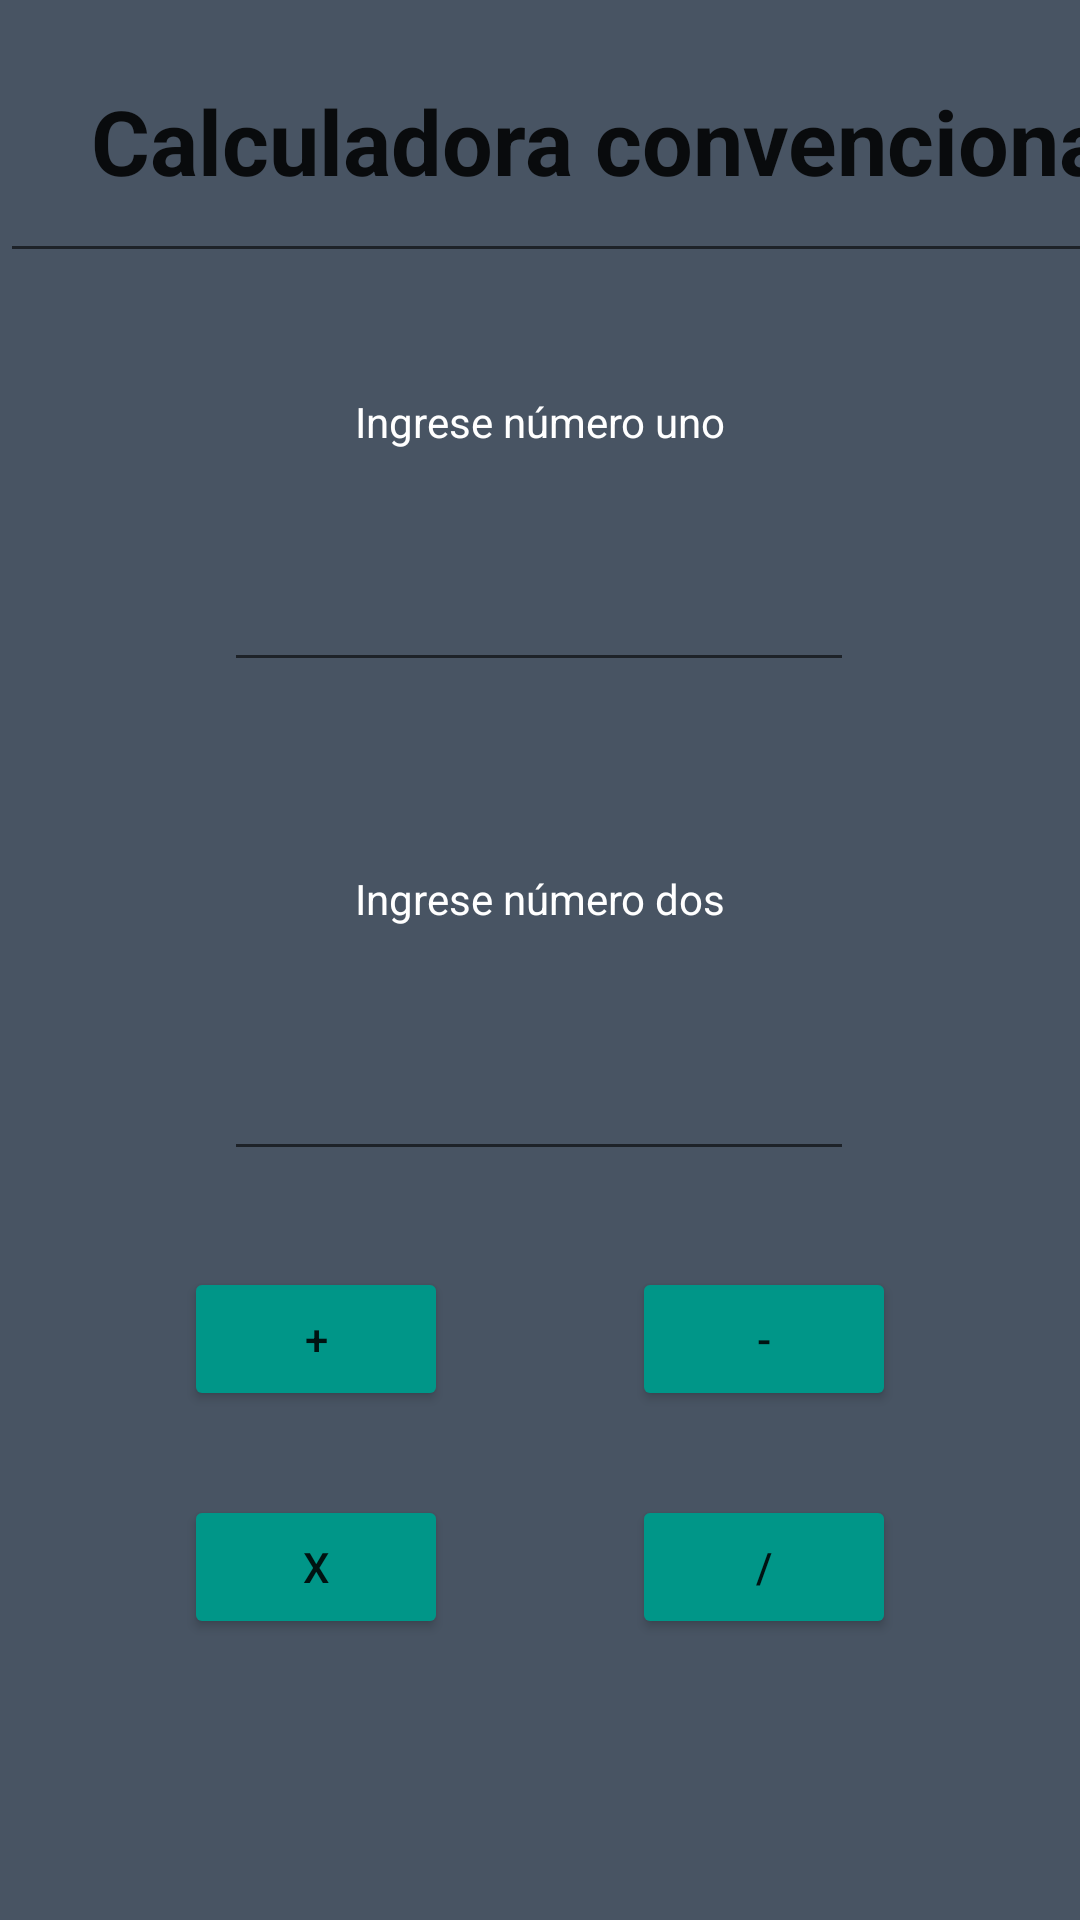

Android layout source for this screen:
<!-- AndroidManifest.xml: application theme Theme.EjExtraclase1 -->
<!-- res/layout/activity_main.xml -->
<?xml version="1.0" encoding="utf-8"?>
<androidx.constraintlayout.widget.ConstraintLayout xmlns:android="http://schemas.android.com/apk/res/android"
    xmlns:app="http://schemas.android.com/apk/res-auto"
    xmlns:tools="http://schemas.android.com/tools"
    android:layout_width="match_parent"
    android:layout_height="match_parent"
    android:background="@color/cal_convencional"
    tools:context=".MainActivity">


    <EditText
        android:id="@+id/editTextTextPersonName6"
        android:layout_width="407dp"
        android:layout_height="91dp"
        android:ems="10"
        android:inputType="textPersonName"
        android:text="@string/saludo"
        android:textAlignment="center"
        android:textSize="30dp"
        android:textStyle="bold"
        tools:ignore="MissingConstraints"
        tools:layout_editor_absoluteX="2dp"
        tools:layout_editor_absoluteY="1dp" />

    <TextView
        android:id="@+id/textView6"
        android:layout_width="wrap_content"
        android:layout_height="wrap_content"
        android:layout_marginTop="40dp"
        android:text="Ingrese número uno"
        android:textColor="#FFFFFF"
        app:layout_constraintEnd_toEndOf="parent"
        app:layout_constraintStart_toStartOf="parent"
        app:layout_constraintTop_toBottomOf="@+id/editTextTextPersonName6" />

    <EditText
        android:id="@+id/editTextNum2"
        android:layout_width="wrap_content"
        android:layout_height="wrap_content"
        android:layout_marginTop="40dp"
        android:ems="10"
        android:inputType="textPersonName"
        app:layout_constraintEnd_toEndOf="parent"
        app:layout_constraintHorizontal_bias="0.497"
        app:layout_constraintStart_toStartOf="parent"
        app:layout_constraintTop_toBottomOf="@+id/textView7" />

    <EditText
        android:id="@+id/editTextNum1"
        android:layout_width="wrap_content"
        android:layout_height="wrap_content"
        android:layout_marginTop="36dp"
        android:ems="10"
        android:inputType="textPersonName"
        app:layout_constraintEnd_toEndOf="parent"
        app:layout_constraintHorizontal_bias="0.497"
        app:layout_constraintStart_toStartOf="parent"
        app:layout_constraintTop_toBottomOf="@+id/textView6" />

    <TextView
        android:id="@+id/textView7"
        android:layout_width="wrap_content"
        android:layout_height="wrap_content"
        android:layout_marginTop="140dp"
        android:text="Ingrese número dos"
        android:textColor="#FFFFFF"
        app:layout_constraintEnd_toEndOf="parent"
        app:layout_constraintStart_toStartOf="parent"
        app:layout_constraintTop_toBottomOf="@+id/textView6" />

    <Button
        android:id="@+id/buttonSuma"
        android:layout_width="wrap_content"
        android:layout_height="wrap_content"
        android:layout_marginTop="32dp"
        android:backgroundTint="#009688"
        android:text="+"
        app:layout_constraintEnd_toStartOf="@+id/buttonResta"
        app:layout_constraintHorizontal_bias="0.5"
        app:layout_constraintStart_toStartOf="parent"
        app:layout_constraintTop_toBottomOf="@+id/editTextNum2" />

    <Button
        android:id="@+id/buttonResta"
        android:layout_width="wrap_content"
        android:layout_height="wrap_content"
        android:layout_marginTop="32dp"
        android:backgroundTint="#009688"
        android:text="-"
        app:layout_constraintEnd_toEndOf="parent"
        app:layout_constraintHorizontal_bias="0.5"
        app:layout_constraintStart_toEndOf="@+id/buttonSuma"
        app:layout_constraintTop_toBottomOf="@+id/editTextNum2" />

    <Button
        android:id="@+id/buttonMultiplicacion"
        android:layout_width="wrap_content"
        android:layout_height="wrap_content"
        android:layout_marginTop="28dp"
        android:backgroundTint="#009688"
        android:text="x"
        app:layout_constraintEnd_toStartOf="@+id/buttonDivision"
        app:layout_constraintHorizontal_bias="0.5"
        app:layout_constraintStart_toStartOf="parent"
        app:layout_constraintTop_toBottomOf="@+id/buttonSuma" />

    <Button
        android:id="@+id/buttonDivision"
        android:layout_width="wrap_content"
        android:layout_height="wrap_content"
        android:layout_marginTop="28dp"
        android:backgroundTint="#009688"
        android:text="/"
        app:layout_constraintEnd_toEndOf="parent"
        app:layout_constraintHorizontal_bias="0.5"
        app:layout_constraintStart_toEndOf="@+id/buttonMultiplicacion"
        app:layout_constraintTop_toBottomOf="@+id/buttonResta" />


</androidx.constraintlayout.widget.ConstraintLayout>
<!-- resources referenced by this layout -->
<resources>
  <color name="cal_convencional">#485463</color>
  <string name="saludo">Calculadora convencional</string>
  <style name="Theme.EjExtraclase1" parent="Theme.MaterialComponents.DayNight.DarkActionBar">
          
          <item name="colorPrimary">@color/purple_500</item>
          <item name="colorPrimaryVariant">@color/purple_700</item>
          <item name="colorOnPrimary">@color/white</item>
          
          <item name="colorSecondary">@color/teal_200</item>
          <item name="colorSecondaryVariant">@color/teal_700</item>
          <item name="colorOnSecondary">@color/black</item>
          
          <item name="android:statusBarColor" tools:targetApi="l">?attr/colorPrimaryVariant</item>
          
      </style>
  <color name="purple_500">#FF6200EE</color>
  <color name="purple_700">#FF3700B3</color>
  <color name="white">#FFFFFFFF</color>
  <color name="teal_200">#FF03DAC5</color>
  <color name="teal_700">#FF018786</color>
  <color name="black">#FF000000</color>
</resources>
